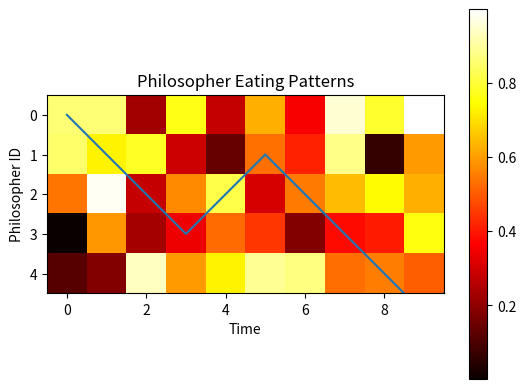

Reproduce this figure in Python.
import threading
import queue
import time
import random
import matplotlib.pyplot as plt

# Practical Code Guide: Basic Producer-Consumer with Queue
q = queue.Queue(maxsize=5)

def producer():
    for i in range(10):
        item = random.randint(1, 100)
        q.put(item)
        print(f'Produced: {item}')
        time.sleep(random.random())

def consumer():
    for i in range(10):
        item = q.get()
        print(f'Consumed: {item}')
        time.sleep(random.random())

t1 = threading.Thread(target=producer)
t2 = threading.Thread(target=consumer)
t1.start()
t2.start()
t1.join()
t2.join()

# Visualization: Buffer Size Over Time
data = [0,1,2,3,2,1,2,3,4,5,4,3]  # Simulated buffer counts
plt.plot(data)
plt.title('Buffer Usage')
plt.xlabel('Time')
plt.ylabel('Items in Buffer')
plt.show()

import threading
import time

class Philosopher(threading.Thread):
    def __init__(self, id, forks):
        threading.Thread.__init__(self)
        self.id = id
        self.left_fork = forks[id]
        self.right_fork = forks[(id + 1) % 5]
    
    def run(self):
        for _ in range(3):
            time.sleep(1)  # Think
            with self.left_fork:
                with self.right_fork:
                    print(f'Philosopher {self.id} eating')
                    time.sleep(1)

forks = [threading.Lock() for _ in range(5)]
philosophers = [Philosopher(i, forks) for i in range(5)]
for p in philosophers:
    p.start()
for p in philosophers:
    p.join()

# Visualization: Eating Timeline
import numpy as np

eating_times = np.random.rand(5, 10)  # Simulated
plt.imshow(eating_times, cmap='hot')
plt.title('Philosopher Eating Patterns')
plt.xlabel('Time')
plt.ylabel('Philosopher ID')
plt.colorbar()
plt.show()

# Example RW Lock
import threading

class RWLock:
    def __init__(self):
        self._lock = threading.Lock()
        self._read_count = 0

    def acquire_read(self):
        with self._lock:
            self._read_count += 1

    def release_read(self):
        with self._lock:
            self._read_count -= 1

# Usage example
rw = RWLock()
rw.acquire_read()
print('Reading')
rw.release_read()